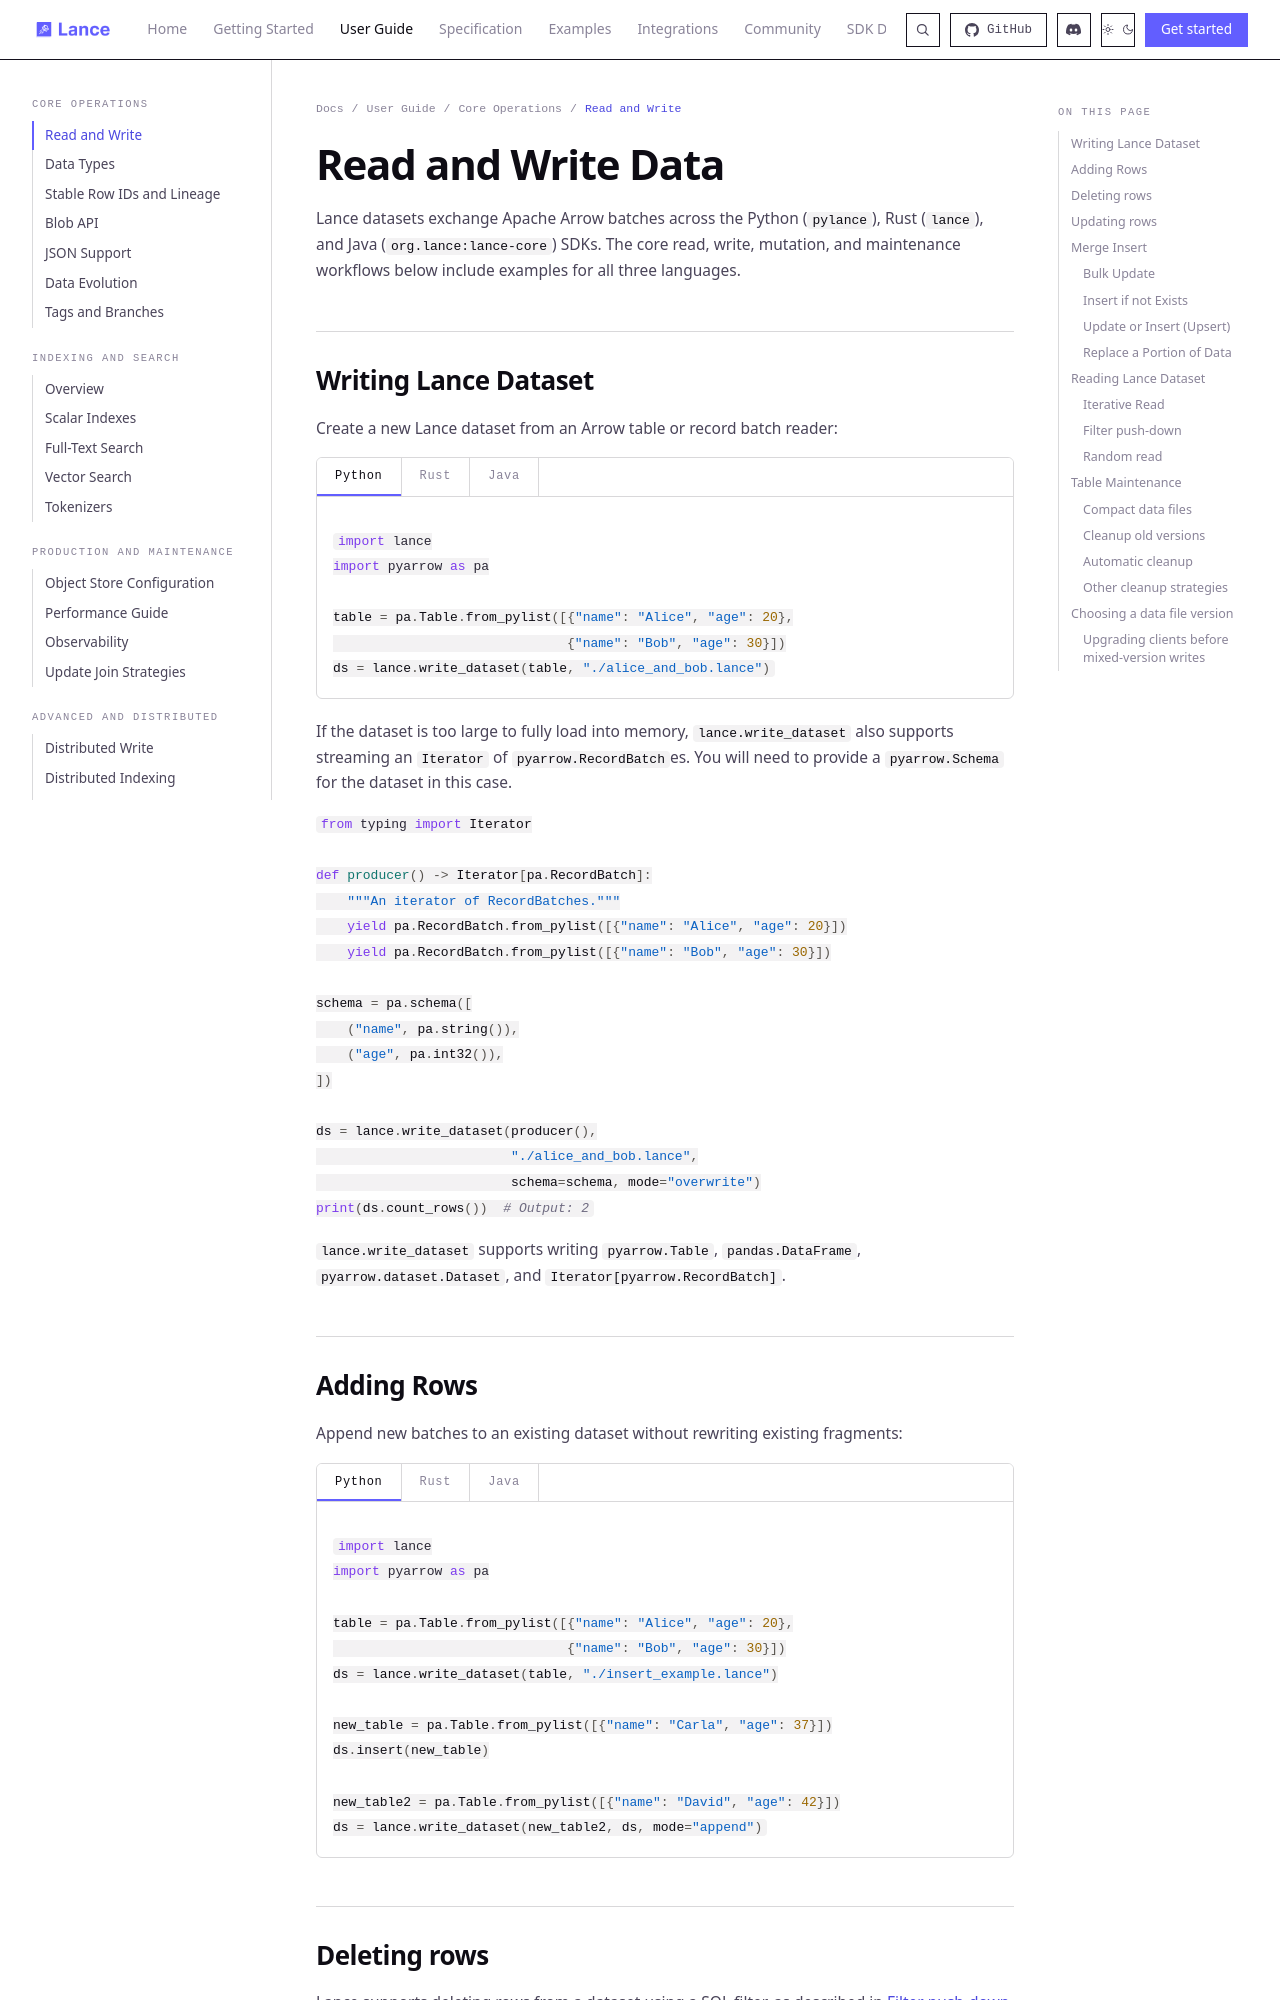

repository: dovel-pr17-validation/pr17r65-cargo-lance · page: guide/read_and_write/index.html · generator: mkdocs

# Read and Write Data

Lance datasets exchange Apache Arrow batches across the Python (`pylance`), Rust (`lance`), and Java (`org.lance:lance-core`) SDKs. The core read, write, mutation, and maintenance workflows below include examples for all three languages.

## Writing Lance Dataset

Create a new Lance dataset from an Arrow table or record batch reader:

=== "Python"

    ```python
    import lance
    import pyarrow as pa

    table = pa.Table.from_pylist([{"name": "Alice", "age": 20},
                                  {"name": "Bob", "age": 30}])
    ds = lance.write_dataset(table, "./alice_and_bob.lance")
    ```

=== "Rust"

    ```rust
    use std::sync::Arc;
    use arrow_array::{Int32Array, RecordBatch, RecordBatchIterator, StringArray};
    use arrow_schema::{DataType, Field, Schema};
    use lance::Dataset;

    let schema = Arc::new(Schema::new(vec![
        Field::new("name", DataType::Utf8, false),
        Field::new("age", DataType::Int32, false),
    ]));
    let batch = RecordBatch::try_new(
        schema.clone(),
        vec![
            Arc::new(StringArray::from(vec!["Alice", "Bob"])),
            Arc::new(Int32Array::from(vec![20, 30])),
        ],
    )?;
    let reader = RecordBatchIterator::new(vec![Ok(batch)], schema);
    let ds = Dataset::write(reader, "./alice_and_bob.lance", None).await?;
    ```

=== "Java"

    ```java
    import org.apache.arrow.memory.BufferAllocator;
    import org.apache.arrow.memory.RootAllocator;
    import org.apache.arrow.vector.ipc.ArrowReader;
    import org.lance.Dataset;
    import org.lance.WriteParams;

    try (BufferAllocator allocator = new RootAllocator();
        Dataset ds =
            Dataset.write()
                .allocator(allocator)
                .reader(reader) // ArrowReader supplying (name: Utf8, age: Int32) batches
                .uri("./alice_and_bob.lance")
                .mode(WriteParams.WriteMode.CREATE)
                .execute()) {
      System.out.println("Rows written: " + ds.countRows());
    }
    ```

If the dataset is too large to fully load into memory, `lance.write_dataset`
also supports streaming an `Iterator` of `pyarrow.RecordBatch`es.
You will need to provide a `pyarrow.Schema` for the dataset in this case.

```python
from typing import Iterator

def producer() -> Iterator[pa.RecordBatch]:
    """An iterator of RecordBatches."""
    yield pa.RecordBatch.from_pylist([{"name": "Alice", "age": 20}])
    yield pa.RecordBatch.from_pylist([{"name": "Bob", "age": 30}])

schema = pa.schema([
    ("name", pa.string()),
    ("age", pa.int32()),
])

ds = lance.write_dataset(producer(),
                         "./alice_and_bob.lance",
                         schema=schema, mode="overwrite")
print(ds.count_rows())  # Output: 2
```

`lance.write_dataset` supports writing `pyarrow.Table`, `pandas.DataFrame`,
`pyarrow.dataset.Dataset`, and `Iterator[pyarrow.RecordBatch]`.
